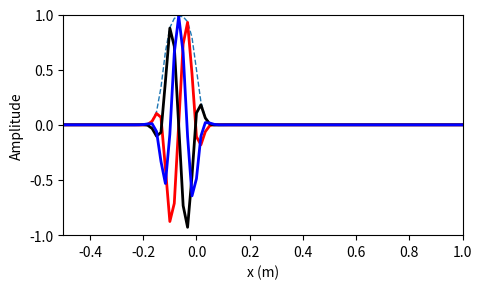

This chart was generated by the following Python code:
"""
A script for visualizing by boundary forcing functions

"""

# !pip3 install --upgrade
# !pip3 install sympy
# !pip3 install matplotlib

# %%
import numpy as np
import math
import matplotlib.pyplot as plt
from matplotlib.animation import FuncAnimation
from sympy import *

###############################################################################
# %%
# Boundary forcing parameters
Lx = 1.5 #m
x_min = -Lx/3.0
x_max =  2*Lx/3.0
# Bounds of the forcing window
fl_edge = -1.0*Lx/12.0
fr_edge = 0.0 #-1.0*Lx/12.0
# Angle of beam w.r.t. the horizontal
theta = np.pi/4
# Horizontal wavelength
lam_x = fr_edge - fl_edge
# Horizontal wavenumber
kx    = 2.0*np.pi/lam_x
# Vertical wavenumber = 2*pi/lam_z, or from trig:
kz    = kx * np.tan(theta)
# Other parameters
A     = 3.0e-4
N_0 = 1
omega = N_0 * np.cos(theta) # [s^-1], from dispersion relation
period = 2*np.pi/omega

fig, ax = plt.subplots(figsize=(5, 3))
ax.set(xlim=(x_min, x_max), ylim=(-1, 1), xlabel='x (m)', ylabel='Amplitude')
fig.tight_layout()
x = np.linspace(x_min, x_max, 91)
t = np.linspace(0, period, 30)
X2, T2 = np.meshgrid(x, t)

# Windowing function (multiplying tanh's)
slope = 40
left_side = 0.5*(np.tanh(slope*(X2-fl_edge))+1)
right_side = 0.5*(np.tanh(slope*(-X2+fr_edge))+1)
win = left_side*right_side

# Pick arbirary z
z = 0

# Boundary forcing for u
Fu = -np.sin(kx*X2 + kz*z - omega*T2)*win
# Boundary forcing for w
Fw =  np.sin(kx*X2 + kz*z - omega*T2)*win
# Boundary forcing for b
Fb = -np.cos(kx*X2 + kz*z - omega*T2)*win

line0 = ax.plot(x, win[0, :], '--', lw=1)[0]
line1 = ax.plot(x, Fu[0, :], color='r', lw=2)[0]
line2 = ax.plot(x, Fw[0, :], color='k', lw=2)[0]
line3 = ax.plot(x, Fb[0, :], color='b', lw=2)[0]

def animate(i):
    line0.set_ydata(win[i, :])
    line1.set_ydata(Fu[i, :])
    line2.set_ydata(Fw[i, :])
    line3.set_ydata(Fb[i, :])

anim = FuncAnimation(
    fig, animate, interval=period, frames=len(t)-1)

name = '2D_CD_test'
#filename = '_boundary_forcing/' + name + '.mp4'
#anim.save(filename)
filename = name + '.gif'
anim.save(filename, dpi=600, writer='imagemagik')

#plt.draw()
#plt.show()

# %%
